Image classification data set "cleaned_data" (ChamHerman/mango-ripeness-grading on GitHub). Class labels (3): fully ripe, overripe, unripe.

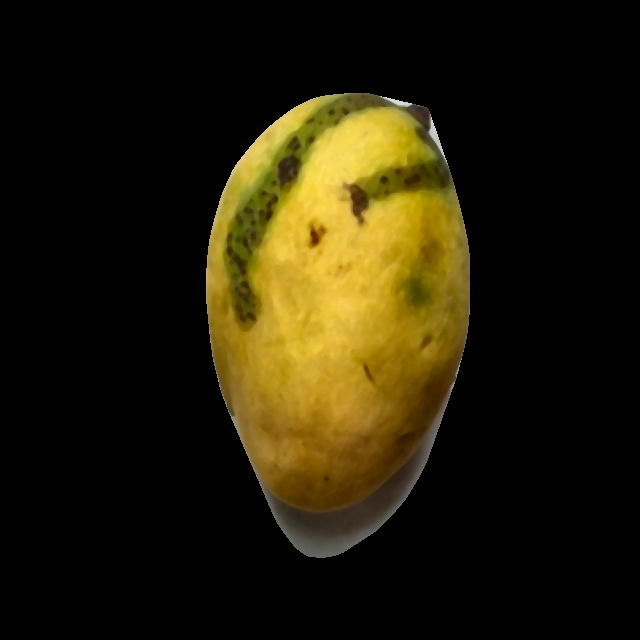
Label: fully ripe

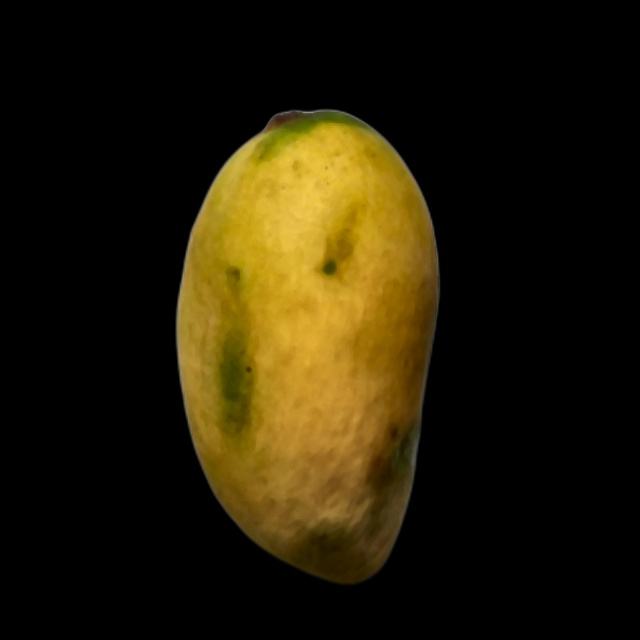
Label: fully ripe

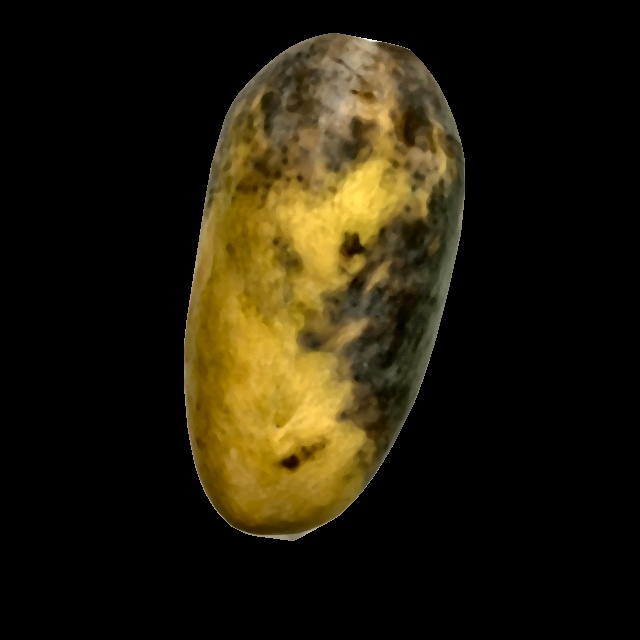
Label: overripe

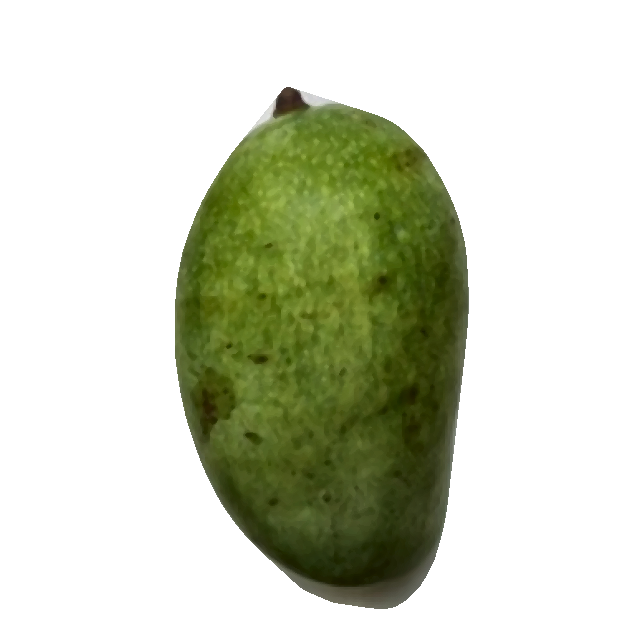
Label: unripe

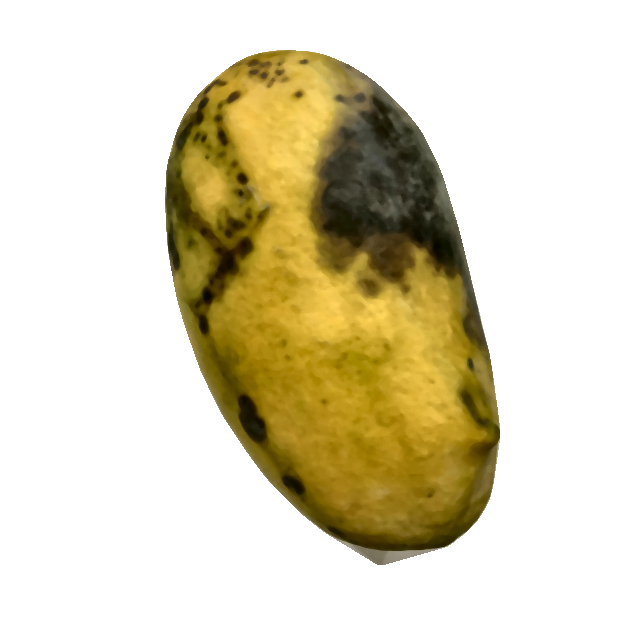
Label: overripe

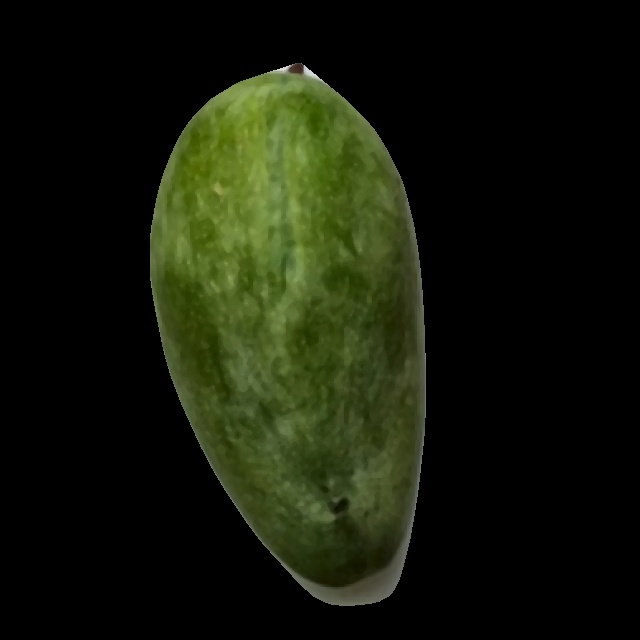
Label: unripe
